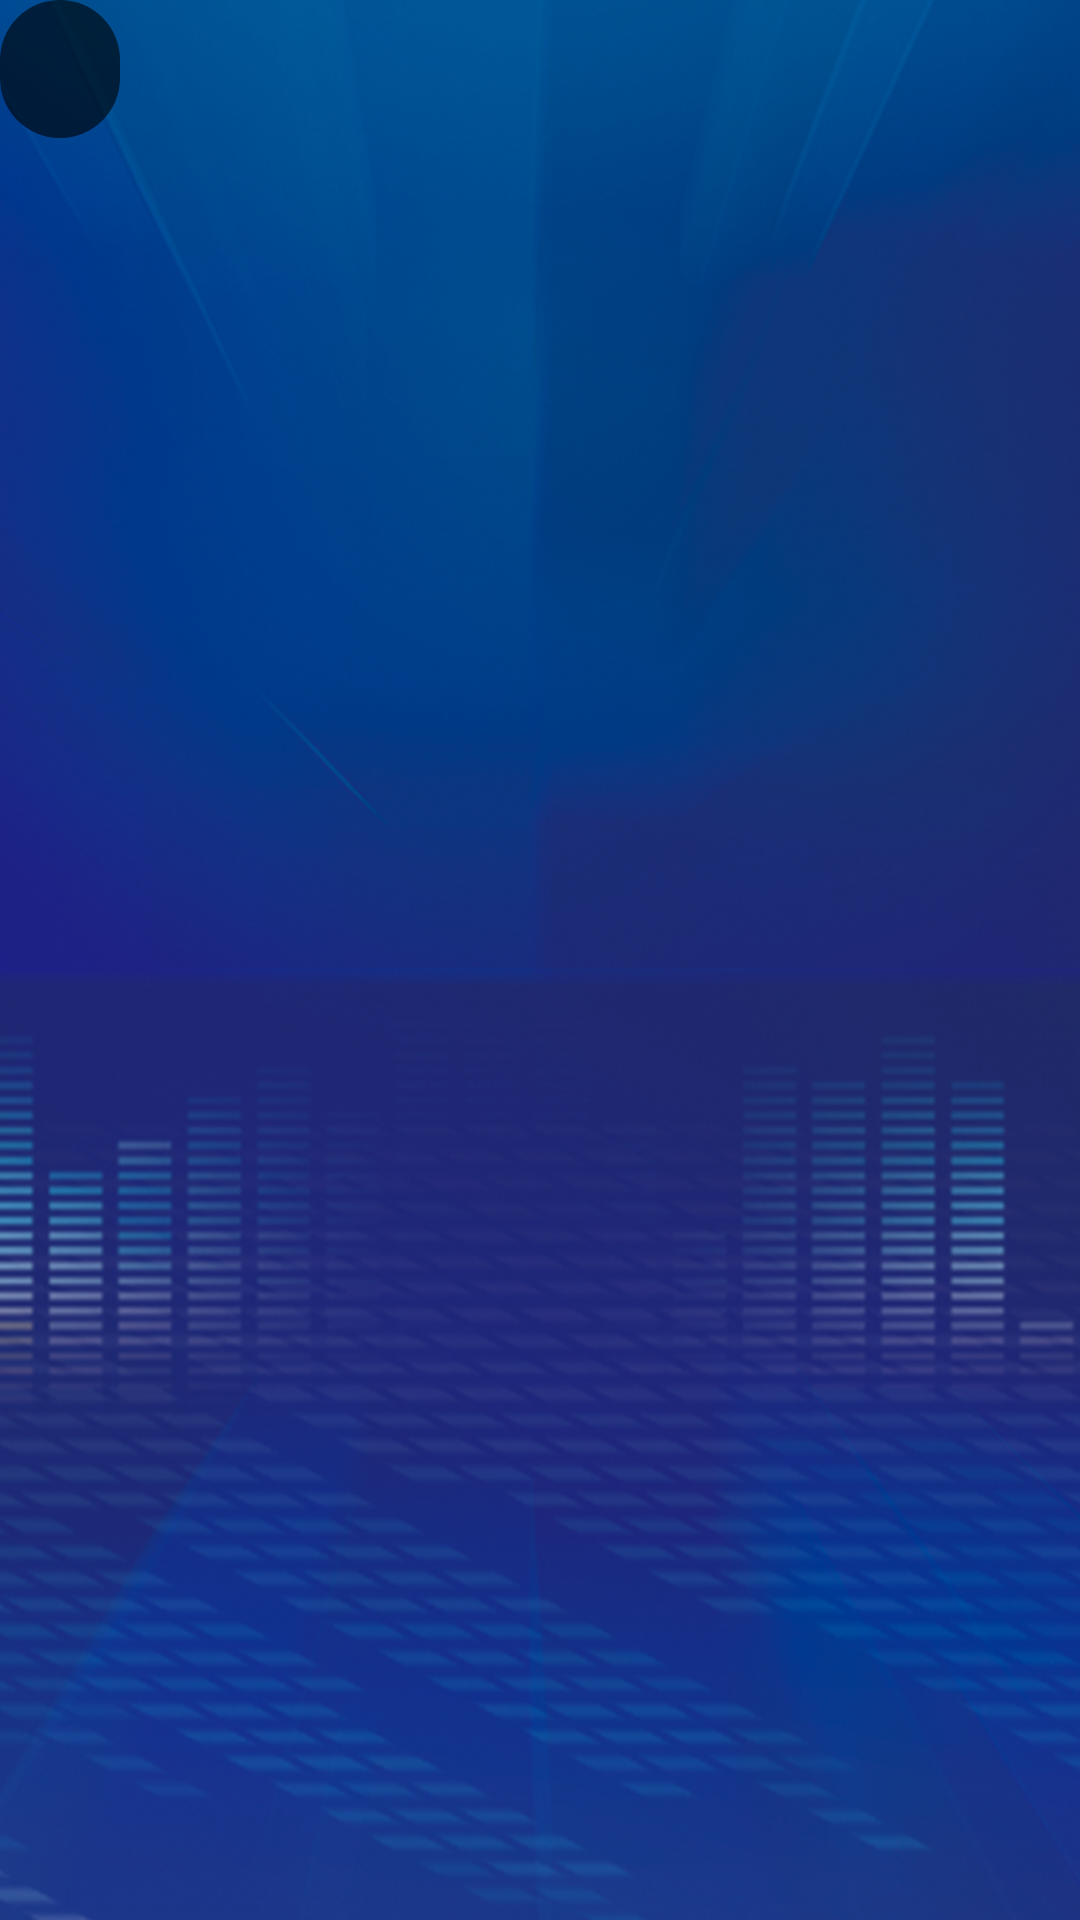

Layout XML and referenced resources for this Android screen:
<!-- AndroidManifest.xml: application theme AppTheme -->
<!-- res/layout/custom_toast.xml -->
<?xml version="1.0" encoding="utf-8"?>
<LinearLayout xmlns:android="http://schemas.android.com/apk/res/android"
    android:layout_width="fill_parent"
    android:layout_height="fill_parent"
    android:orientation="vertical">

    <TextView
        android:id="@+id/toast_message"
        android:layout_width="wrap_content"
        android:layout_height="46dp"
        android:background="@drawable/toast_bg_shape"
        android:gravity="center"
        android:paddingLeft="20dp"
        android:paddingRight="20dp"
        android:textColor="@color/ivory"
        android:textSize="16sp" />
</LinearLayout>
<!-- resources referenced by this layout -->
<resources>
  <color name="ivory">#FFFFF0</color>
  <!-- drawable toast_bg_shape (drawable) -->
  <?xml version="1.0" encoding="UTF-8"?>
  <shape xmlns:android="http://schemas.android.com/apk/res/android"
         android:shape="rectangle">
      <solid android:color="#99000000" />
      <corners android:radius="23dp" />
      <padding
          android:left="23dp"
          android:right="23dp" />
  </shape>
  <style name="AppTheme" parent="Theme.AppCompat.Light.NoActionBar">
          
          <item name="colorPrimary">@color/colorPrimary</item>
          <item name="colorPrimaryDark">#0A2B62</item>
          <item name="colorAccent">@color/colorAccent</item>
          <item name="windowNoTitle">true</item>
          <item name="android:windowBackground">@mipmap/bg_fla_src</item>
      </style>
  <color name="colorPrimary">#3f51b5</color>
  <color name="colorAccent">#FF4081</color>
</resources>
